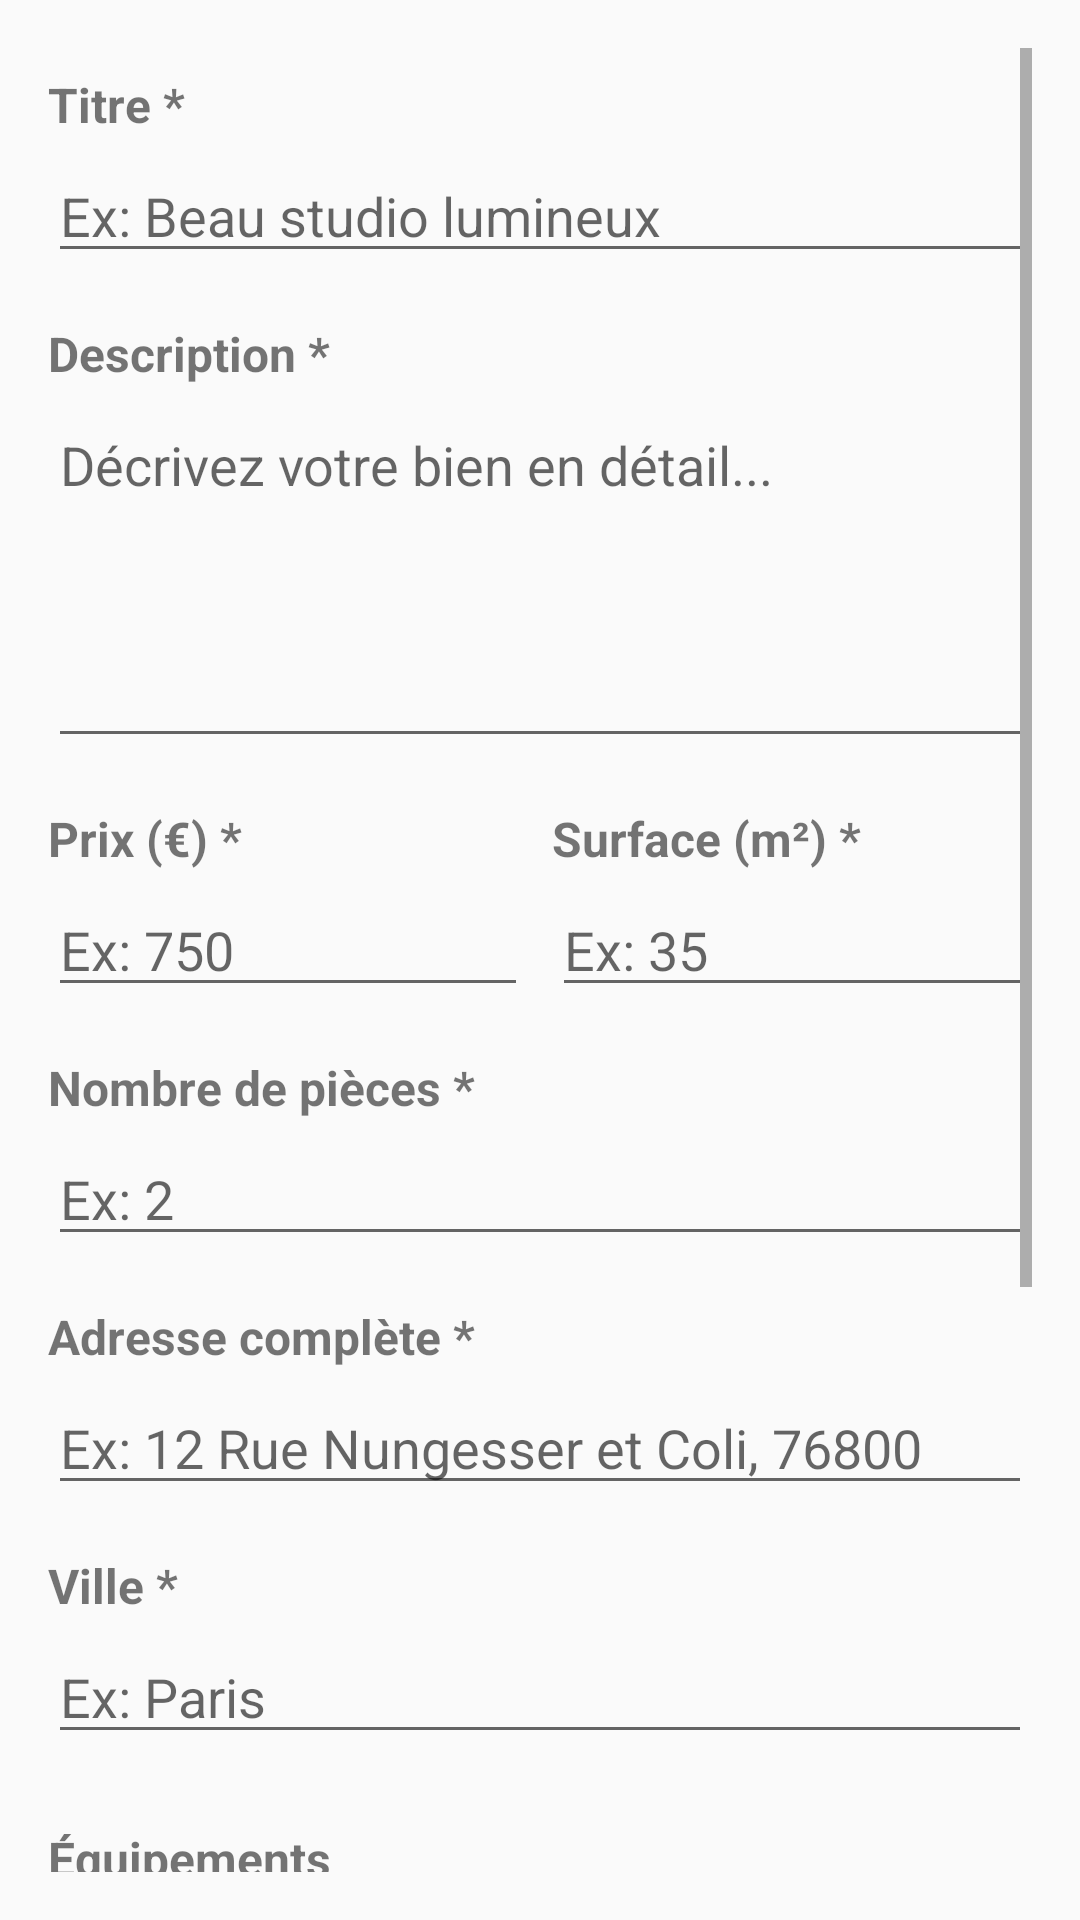

Produce the Android XML layout that renders to this screen, including the resource entries it uses.
<!-- AndroidManifest.xml: activity theme AppTheme -->
<!-- res/layout/activity_createannounces.xml -->
<?xml version="1.0" encoding="utf-8"?>
<RelativeLayout xmlns:android="http://schemas.android.com/apk/res/android"
    xmlns:app="http://schemas.android.com/apk/res-auto"
    android:layout_width="match_parent"
    android:layout_height="match_parent"
    android:background="@color/background"
    android:padding="16dp">

    <ScrollView
        android:layout_width="match_parent"
        android:layout_height="match_parent">

        <LinearLayout
            android:layout_width="match_parent"
            android:layout_height="wrap_content"
            android:orientation="vertical">

            
            <TextView
                android:layout_width="wrap_content"
                android:layout_height="wrap_content"
                android:text="Titre *"
                android:textSize="16sp"
                android:textStyle="bold"
                android:layout_marginTop="8dp"
                android:layout_marginBottom="4dp" />

            <EditText
                android:id="@+id/et_title"
                android:layout_width="match_parent"
                android:layout_height="wrap_content"
                android:hint="Ex: Beau studio lumineux"
                android:inputType="textCapSentences" />

            
            <TextView
                android:layout_width="wrap_content"
                android:layout_height="wrap_content"
                android:text="Description *"
                android:textSize="16sp"
                android:textStyle="bold"
                android:layout_marginTop="16dp"
                android:layout_marginBottom="4dp" />

            <EditText
                android:id="@+id/et_description"
                android:layout_width="match_parent"
                android:layout_height="120dp"
                android:hint="Décrivez votre bien en détail..."
                android:inputType="textMultiLine"
                android:gravity="top" />

            
            <LinearLayout
                android:layout_width="match_parent"
                android:layout_height="wrap_content"
                android:orientation="horizontal"
                android:layout_marginTop="16dp">

                <LinearLayout
                    android:layout_width="0dp"
                    android:layout_height="wrap_content"
                    android:layout_weight="1"
                    android:orientation="vertical"
                    android:layout_marginEnd="8dp">

                    <TextView
                        android:layout_width="wrap_content"
                        android:layout_height="wrap_content"
                        android:text="Prix (€) *"
                        android:textSize="16sp"
                        android:textStyle="bold"
                        android:layout_marginBottom="4dp" />

                    <EditText
                        android:id="@+id/et_price"
                        android:layout_width="match_parent"
                        android:layout_height="wrap_content"
                        android:hint="Ex: 750"
                        android:inputType="numberDecimal" />
                </LinearLayout>

                <LinearLayout
                    android:layout_width="0dp"
                    android:layout_height="wrap_content"
                    android:layout_weight="1"
                    android:orientation="vertical">

                    <TextView
                        android:layout_width="wrap_content"
                        android:layout_height="wrap_content"
                        android:text="Surface (m²) *"
                        android:textSize="16sp"
                        android:textStyle="bold"
                        android:layout_marginBottom="4dp" />

                    <EditText
                        android:id="@+id/et_surface"
                        android:layout_width="match_parent"
                        android:layout_height="wrap_content"
                        android:hint="Ex: 35"
                        android:inputType="numberDecimal" />
                </LinearLayout>
            </LinearLayout>

            
            <TextView
                android:layout_width="wrap_content"
                android:layout_height="wrap_content"
                android:text="Nombre de pièces *"
                android:textSize="16sp"
                android:textStyle="bold"
                android:layout_marginTop="16dp"
                android:layout_marginBottom="4dp" />

            <EditText
                android:id="@+id/et_rooms"
                android:layout_width="match_parent"
                android:layout_height="wrap_content"
                android:hint="Ex: 2"
                android:inputType="number" />

            
            <TextView
                android:layout_width="wrap_content"
                android:layout_height="wrap_content"
                android:text="Adresse complète *"
                android:textSize="16sp"
                android:textStyle="bold"
                android:layout_marginTop="16dp"
                android:layout_marginBottom="4dp" />

            <EditText
                android:id="@+id/et_address"
                android:layout_width="match_parent"
                android:layout_height="wrap_content"
                android:hint="Ex: 12 Rue Nungesser et Coli, 76800"
                android:inputType="textPostalAddress" />

            
            <TextView
                android:layout_width="wrap_content"
                android:layout_height="wrap_content"
                android:text="Ville *"
                android:textSize="16sp"
                android:textStyle="bold"
                android:layout_marginTop="16dp"
                android:layout_marginBottom="4dp" />

            <EditText
                android:id="@+id/et_city"
                android:layout_width="match_parent"
                android:layout_height="wrap_content"
                android:hint="Ex: Paris"
                android:inputType="textCapWords" />

            
            <TextView
                android:layout_width="wrap_content"
                android:layout_height="wrap_content"
                android:text="Équipements"
                android:textSize="16sp"
                android:textStyle="bold"
                android:layout_marginTop="24dp"
                android:layout_marginBottom="8dp" />

            <CheckBox
                android:id="@+id/cb_parking"
                android:layout_width="wrap_content"
                android:layout_height="wrap_content"
                android:text="Parking"
                android:textSize="15sp" />

            <CheckBox
                android:id="@+id/cb_elevator"
                android:layout_width="wrap_content"
                android:layout_height="wrap_content"
                android:text="Ascenseur"
                android:textSize="15sp" />

            <CheckBox
                android:id="@+id/cb_balcony"
                android:layout_width="wrap_content"
                android:layout_height="wrap_content"
                android:text="Balcon"
                android:textSize="15sp" />

            
            <View
                android:layout_width="match_parent"
                android:layout_height="1dp"
                android:background="@color/gray_light"
                android:layout_marginTop="24dp"
                android:layout_marginBottom="16dp" />

            
            <Button
                android:id="@+id/btn_create"
                android:layout_width="match_parent"
                android:layout_height="wrap_content"
                android:text="CRÉER L'ANNONCE"
                android:textSize="16sp"
                android:textStyle="bold"
                android:backgroundTint="@color/primary"
                android:textColor="@color/white"
                android:layout_marginTop="8dp"
                android:layout_marginBottom="32dp" />

        </LinearLayout>
    </ScrollView>

    
    <ProgressBar
        android:id="@+id/progressBar"
        android:layout_width="wrap_content"
        android:layout_height="wrap_content"
        android:layout_centerInParent="true"
        android:visibility="gone" />

</RelativeLayout>
<!-- resources referenced by this layout -->
<resources>
  <color name="background">#FAFAFA</color>
  <color name="gray_light">#E0E0E0</color>
  <color name="primary">#2196F3</color>
  <color name="white">#FFFFFF</color>
  <style name="AppTheme" parent="Theme.MaterialComponents.Light.NoActionBar">
          <item name="colorPrimary">#1A237E</item>
          <item name="colorPrimaryDark">#1A237E</item>
          <item name="colorAccent">#2196F3</item>
      </style>
</resources>
